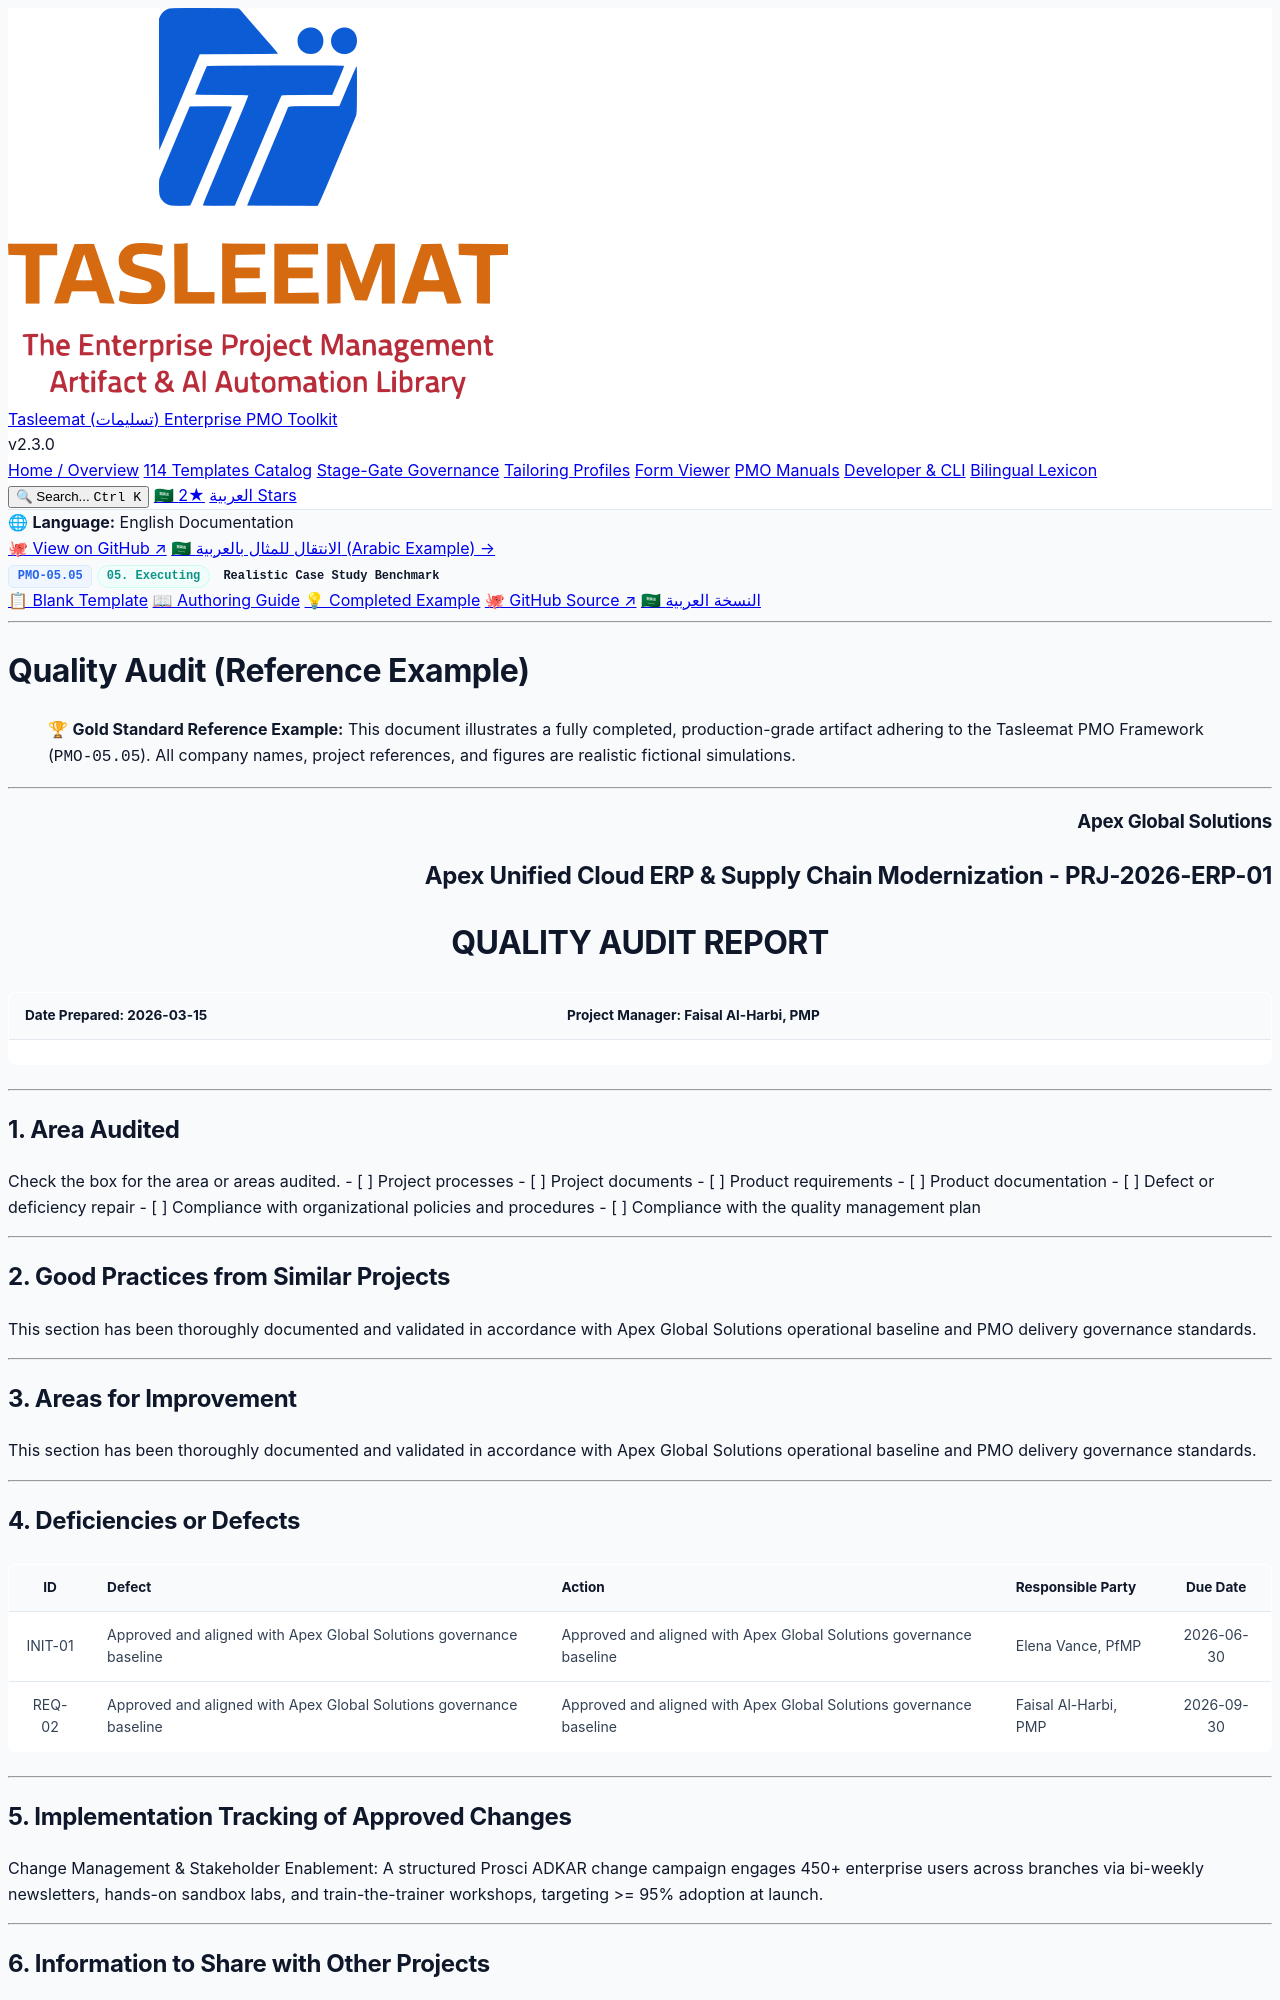

repository: fakhruldeen/Tasleemat · page: examples/en/05_Executing/05_05_Quality_Audit_Example.html · generator: jekyll

<div class="lang-switch-bar">
  <span class="lang-switch-label">🌐 <strong>Language:</strong> English Documentation</span>
  <div class="lang-switch-actions">
    <a class="lang-switch-btn github-btn" href="https://github.com/fakhruldeen/Tasleemat/blob/main/examples/en/05_Executing/05_Quality_Audit/05_05_Quality_Audit_Example.md" target="_blank" rel="noopener noreferrer">🐙 View on GitHub ↗</a>
    <a class="lang-switch-btn" href="../../ar/05_التنفيذ/05_05_تدقيق_الجودة_مثال.html">🇸🇦 الانتقال للمثال بالعربية (Arabic Example) →</a>
  </div>
</div>

<div class="deliverable-header-card">
  <div class="deliverable-badge-row">
    <span class="badge badge-code">PMO-05.05</span>
    <span class="badge badge-phase">05. Executing</span>
    <span class="badge badge-example">Realistic Case Study Benchmark</span>
  </div>
  <div class="deliverable-nav-pills">
    <a class="nav-pill" href="../../../forms/en/05_Executing/05_05_Quality_Audit_Template.html">📋 Blank Template</a>
    <a class="nav-pill" href="../../../guides/en/05_Executing/05_05_Quality_Audit_Guide.html">📖 Authoring Guide</a>
    <a class="nav-pill active" href="#">💡 Completed Example</a>
    <a class="nav-pill github-pill" href="https://github.com/fakhruldeen/Tasleemat/blob/main/examples/en/05_Executing/05_Quality_Audit/05_05_Quality_Audit_Example.md" target="_blank" rel="noopener noreferrer">🐙 GitHub Source ↗</a>
    <a class="nav-pill lang-pill" href="../../ar/05_التنفيذ/05_05_تدقيق_الجودة_مثال.html">🇸🇦 النسخة العربية</a>
  </div>
</div>

---

---
type: Example
token_pointer: /_tokens/examples/en/05_Executing/05_Quality_Audit/05_05_Quality_Audit_Example.npy
token_count: 793
tokenizer_model_id: tiktoken/o200k_base
created_at: '2026-10-06T16:05:29.259352+00:00'
---

# Quality Audit (Reference Example)
> 🏆 **Gold Standard Reference Example:** This document illustrates a fully completed, production-grade artifact adhering to the Tasleemat PMO Framework (`PMO-05.05`). All company names, project references, and figures are realistic fictional simulations.

---

<h3 align="right">Apex Global Solutions</h3>
<h2 align="right">Apex Unified Cloud ERP & Supply Chain Modernization - PRJ-2026-ERP-01</h2>
<h1 align="center">QUALITY AUDIT REPORT</h1>

| **Date Prepared:** 2026-03-15 | **Project Manager:** Faisal Al-Harbi, PMP |
| :--- | :--- |

---

## 1. Area Audited
Check the box for the area or areas audited.
- [ ] Project processes
- [ ] Project documents
- [ ] Product requirements
- [ ] Product documentation
- [ ] Defect or deficiency repair
- [ ] Compliance with organizational policies and procedures
- [ ] Compliance with the quality management plan

---

## 2. Good Practices from Similar Projects
This section has been thoroughly documented and validated in accordance with Apex Global Solutions operational baseline and PMO delivery governance standards.

---

## 3. Areas for Improvement
This section has been thoroughly documented and validated in accordance with Apex Global Solutions operational baseline and PMO delivery governance standards.

---
